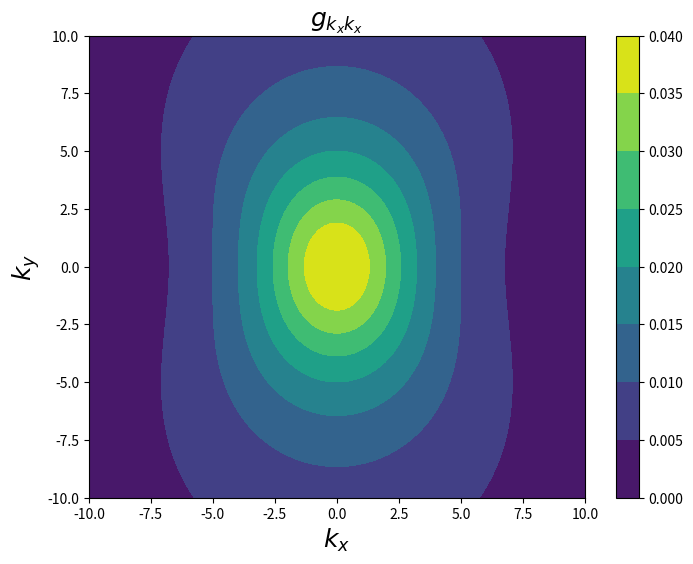
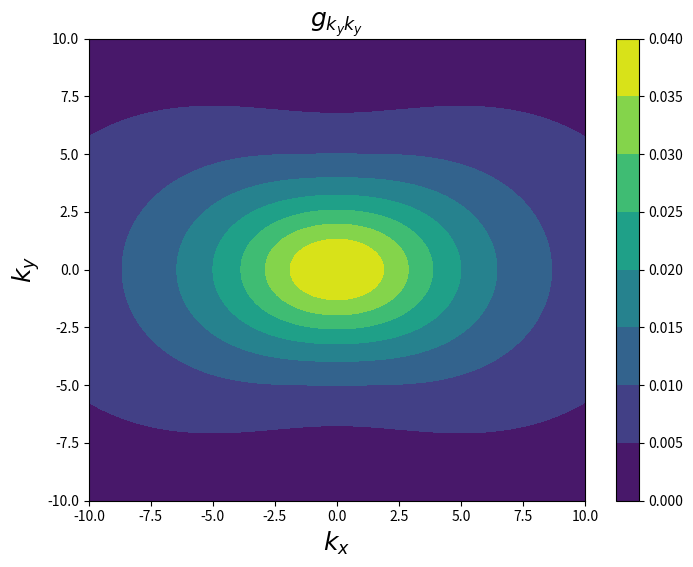
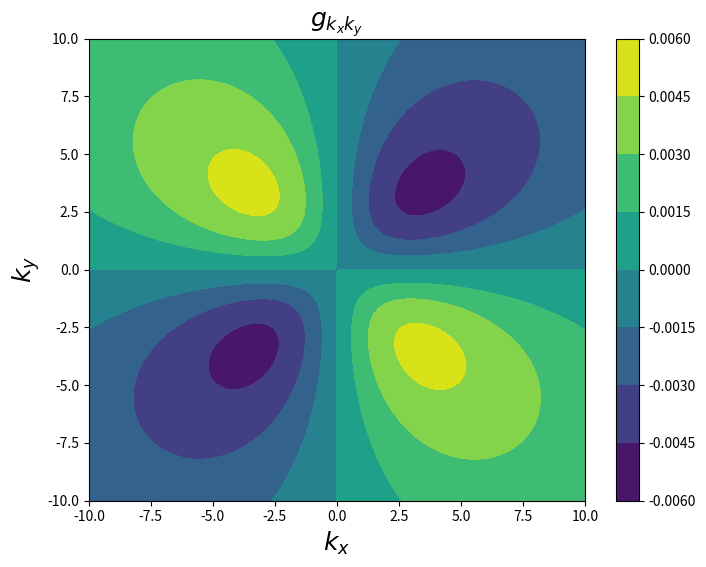
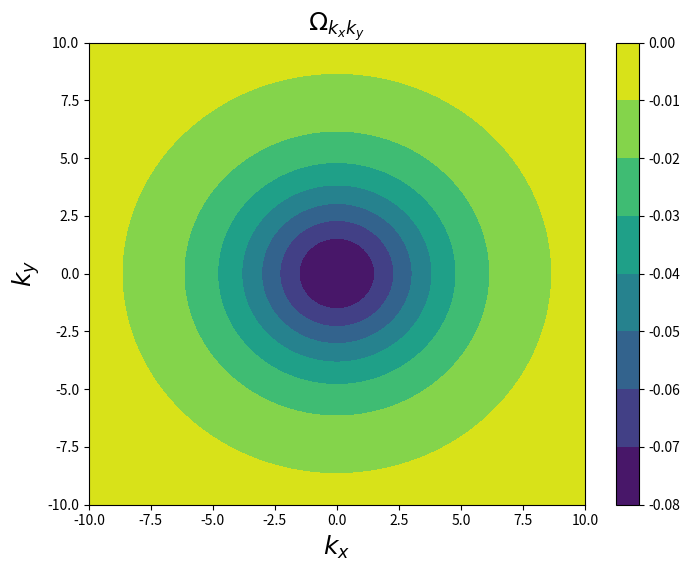
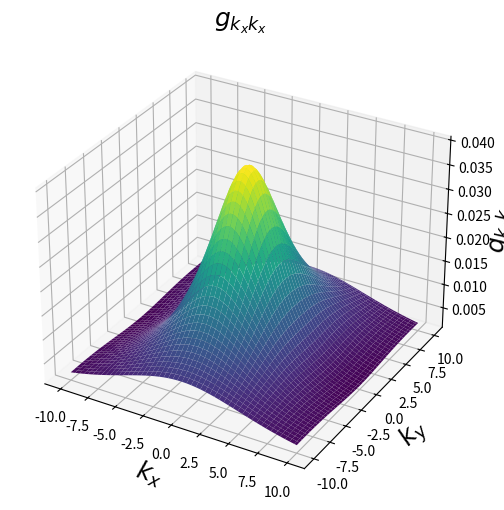
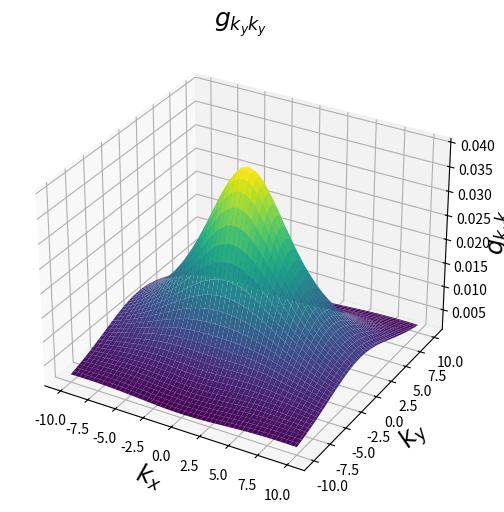
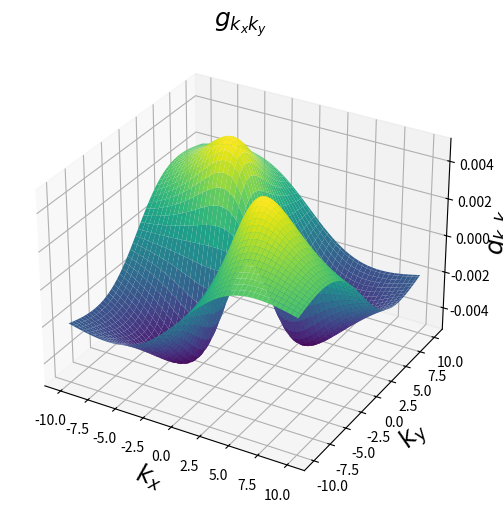
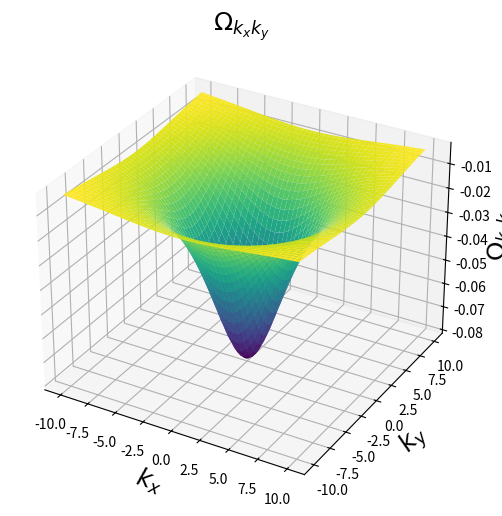

Generate these figures, in order, with matplotlib:
import  numpy as np 
import matplotlib.pyplot as plt 

alpha_R = 5
B0 = 25


def N_function(x):
    return 1 / np.sqrt(2 * (1 + x**2 - x * np.sqrt(1 + x**2)))

def delta_function(x):
    return x * (x - np.sqrt(1 + x**2))

def g_kxkx(kx, ky):
    k = np.sqrt(kx**2 + ky**2)
    x = B0 / (alpha_R * k)
    delta = delta_function(x)
    N = N_function(x)
    return (4 * alpha_R**2 * N**4) / (k**2 * (alpha_R**2 * k**2 + B0**2)) * (ky**2 + 2 * ky**2 * delta + k**2 * delta**2)

def g_kyky(kx, ky):
    k = np.sqrt(kx**2 + ky**2)
    x = B0 / (alpha_R * k)
    delta = delta_function(x)
    N = N_function(x)
    return (4 * alpha_R**2 * N**4) / (k**2 * (alpha_R**2 * k**2 + B0**2)) * (kx**2 + 2 * kx**2 * delta + k**2 * delta**2)

def g_kxky(kx, ky):
    k = np.sqrt(kx**2 + ky**2)
    x = B0 / (alpha_R * k)
    delta = delta_function(x)
    N = N_function(x)
    return (-4 * alpha_R**2 * N**4) / (k**2 * (alpha_R**2 * k**2 + B0**2)) * (ky * kx * (1 + 2 * delta))

def O_kxky(kx, ky):
    k = np.sqrt(kx**2 + ky**2)
    x = B0 / (alpha_R * k)
    delta = delta_function(x)
    N = N_function(x)
    return (8 * alpha_R**2 * N**4 * (delta**2 + delta))/ (alpha_R**2 * k**2 + B0**2)

#)



a = 10
# Create a grid of kx and ky values
kx = np.linspace(-a, a, 100)
ky = np.linspace(-a, a, 100)
kx, ky = np.meshgrid(kx, ky)

# Calculate the values of g(k_x, k_x), g(k_y, k_y), and g(k_x, k_y)
g_kxkx_values = g_kxkx(kx, ky)
g_kyky_values = g_kyky(kx, ky)
g_kykx_values = g_kxky(kx, ky)
O_kxky_values = O_kxky(kx, ky)

# Plot g(k_x, k_x)
plt.figure(figsize=(8, 6))
#plt.subplot(1, 3, 1)
plt.contourf(kx, ky, g_kxkx_values, cmap='viridis')
plt.colorbar()
plt.title(r'$g_{k_xk_x}$',fontsize = 18)
plt.xlabel(r'$k_x$',fontsize = 18)
plt.ylabel(r'$k_y$',fontsize = 18)
plt.show()

# Plot g(k_y, k_y)
#plt.subplot(1, 3, 2)
plt.figure(figsize=(8, 6))
plt.contourf(kx, ky, g_kyky_values, cmap='viridis')
plt.colorbar()
plt.title(r'$g_{k_yk_y}$',fontsize = 18)
plt.xlabel(r'$k_x$',fontsize = 18)
plt.ylabel(r'$k_y$',fontsize = 18)
plt.show()
# Plot g(k_x, k_y)
#plt.subplot(1, 3, 3)
plt.figure(figsize=(8, 6))
plt.contourf(kx, ky, g_kykx_values, cmap='viridis')
plt.colorbar()
plt.title(r'$g_{k_xk_y}$',fontsize = 18)
plt.xlabel(r'$k_x$',fontsize = 18)
plt.ylabel(r'$k_y$',fontsize = 18)
plt.show()

plt.figure(figsize=(8, 6))
plt.contourf(kx, ky, O_kxky_values, cmap='viridis')
plt.colorbar()
plt.title(r'${\Omega}_{k_xk_y}$',fontsize = 18)
plt.xlabel(r'$k_x$',fontsize = 18)
plt.ylabel(r'$k_y$',fontsize = 18)
plt.show()


# Create separate 3D surface plots for each function
fig1 = plt.figure(figsize=(10, 6))
ax1 = fig1.add_subplot(111, projection='3d')
ax1.plot_surface(kx, ky, g_kxkx_values, cmap='viridis')
ax1.set_title(r'$g_{k_xk_x}$',fontsize = 18)
ax1.set_xlabel(r'$k_x$',fontsize = 18)
ax1.set_ylabel(r'$k_y$',fontsize = 18)
ax1.set_zlabel(r'$g_{k_xk_x}$',fontsize = 18)
plt.show()

fig2 = plt.figure(figsize=(8, 6))
ax2 = fig2.add_subplot(111, projection='3d')
ax2.plot_surface(kx, ky, g_kyky_values, cmap='viridis')
ax2.set_title(r'$g_{k_yk_y}$',fontsize = 18)
ax2.set_xlabel(r'$k_x$',fontsize = 18)
ax2.set_ylabel(r'$k_y$',fontsize = 18)
ax2.set_zlabel(r'$g_{k_yk_y}$',fontsize = 18)
plt.show()

fig3 = plt.figure(figsize=(8, 6))
ax3 = fig3.add_subplot(111, projection='3d')
ax3.plot_surface(kx, ky, g_kykx_values, cmap='viridis')
ax3.set_title(r'$g_{k_xk_y}$',fontsize = 18)
ax3.set_xlabel(r'$k_x$',fontsize = 18)
ax3.set_ylabel(r'$k_y$',fontsize = 18)
ax3.set_zlabel(r'$g_{k_xk_y}$',fontsize = 18)
plt.show()

fig4 = plt.figure(figsize=(8, 6))
ax4 = fig4.add_subplot(111, projection='3d')
ax4.plot_surface(kx, ky,O_kxky_values , cmap='viridis')
ax4.set_title(r'${\Omega}_{k_xk_y}$',fontsize = 18)
ax4.set_xlabel(r'$k_x$',fontsize = 18)
ax4.set_ylabel(r'$k_y$',fontsize = 18)
ax4.set_zlabel(r'${\Omega}_{k_xk_y}$',fontsize = 18)
plt.show()